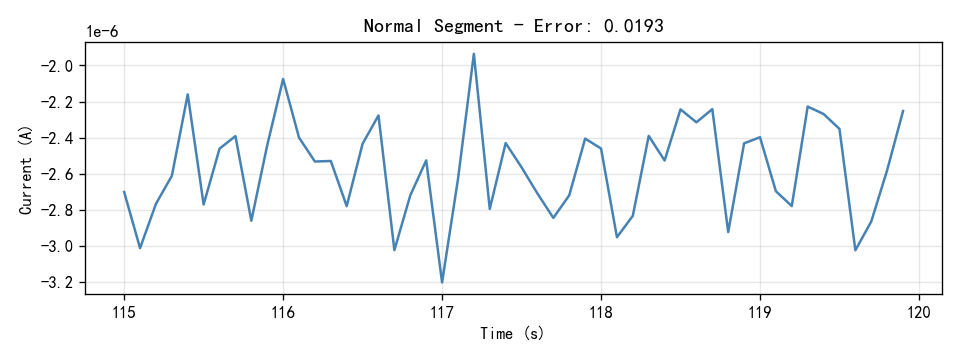

The table this chart was drawn from, first rows:
Time(S), Current(A)
115.0, -2.7013e-06
115.1, -3.0126e-06
115.2, -2.7668e-06
115.3, -2.6118e-06
115.4, -2.1604e-06
115.5, -2.7707e-06
115.6, -2.4611e-06
115.7, -2.3915e-06
115.8, -2.8606e-06
115.9, -2.4423e-06
116.0, -2.0752e-06
116.1, -2.3997e-06
116.2, -2.5325e-06
116.3, -2.5294e-06
116.4, -2.7796e-06
116.5, -2.4337e-06
116.6, -2.2771e-06
116.7, -3.0233e-06
116.8, -2.72e-06
116.9, -2.5262e-06
117.0, -3.2022e-06
117.1, -2.6302e-06
117.2, -1.9357e-06
117.3, -2.7951e-06
117.4, -2.4303e-06
117.5, -2.5645e-06
117.6, -2.7096e-06
117.7, -2.8448e-06
117.8, -2.7196e-06
117.9, -2.4054e-06
118.0, -2.4604e-06
118.1, -2.9518e-06
118.2, -2.8331e-06
118.3, -2.3904e-06
118.4, -2.5268e-06
118.5, -2.2435e-06
118.6, -2.3151e-06
118.7, -2.2421e-06
118.8, -2.9233e-06
118.9, -2.4317e-06
119.0, -2.3978e-06
119.1, -2.697e-06
119.2, -2.7791e-06
119.3, -2.2279e-06
119.4, -2.2691e-06
119.5, -2.3515e-06
119.6, -3.0241e-06
119.7, -2.8647e-06
119.8, -2.5802e-06
119.9, -2.2526e-06
